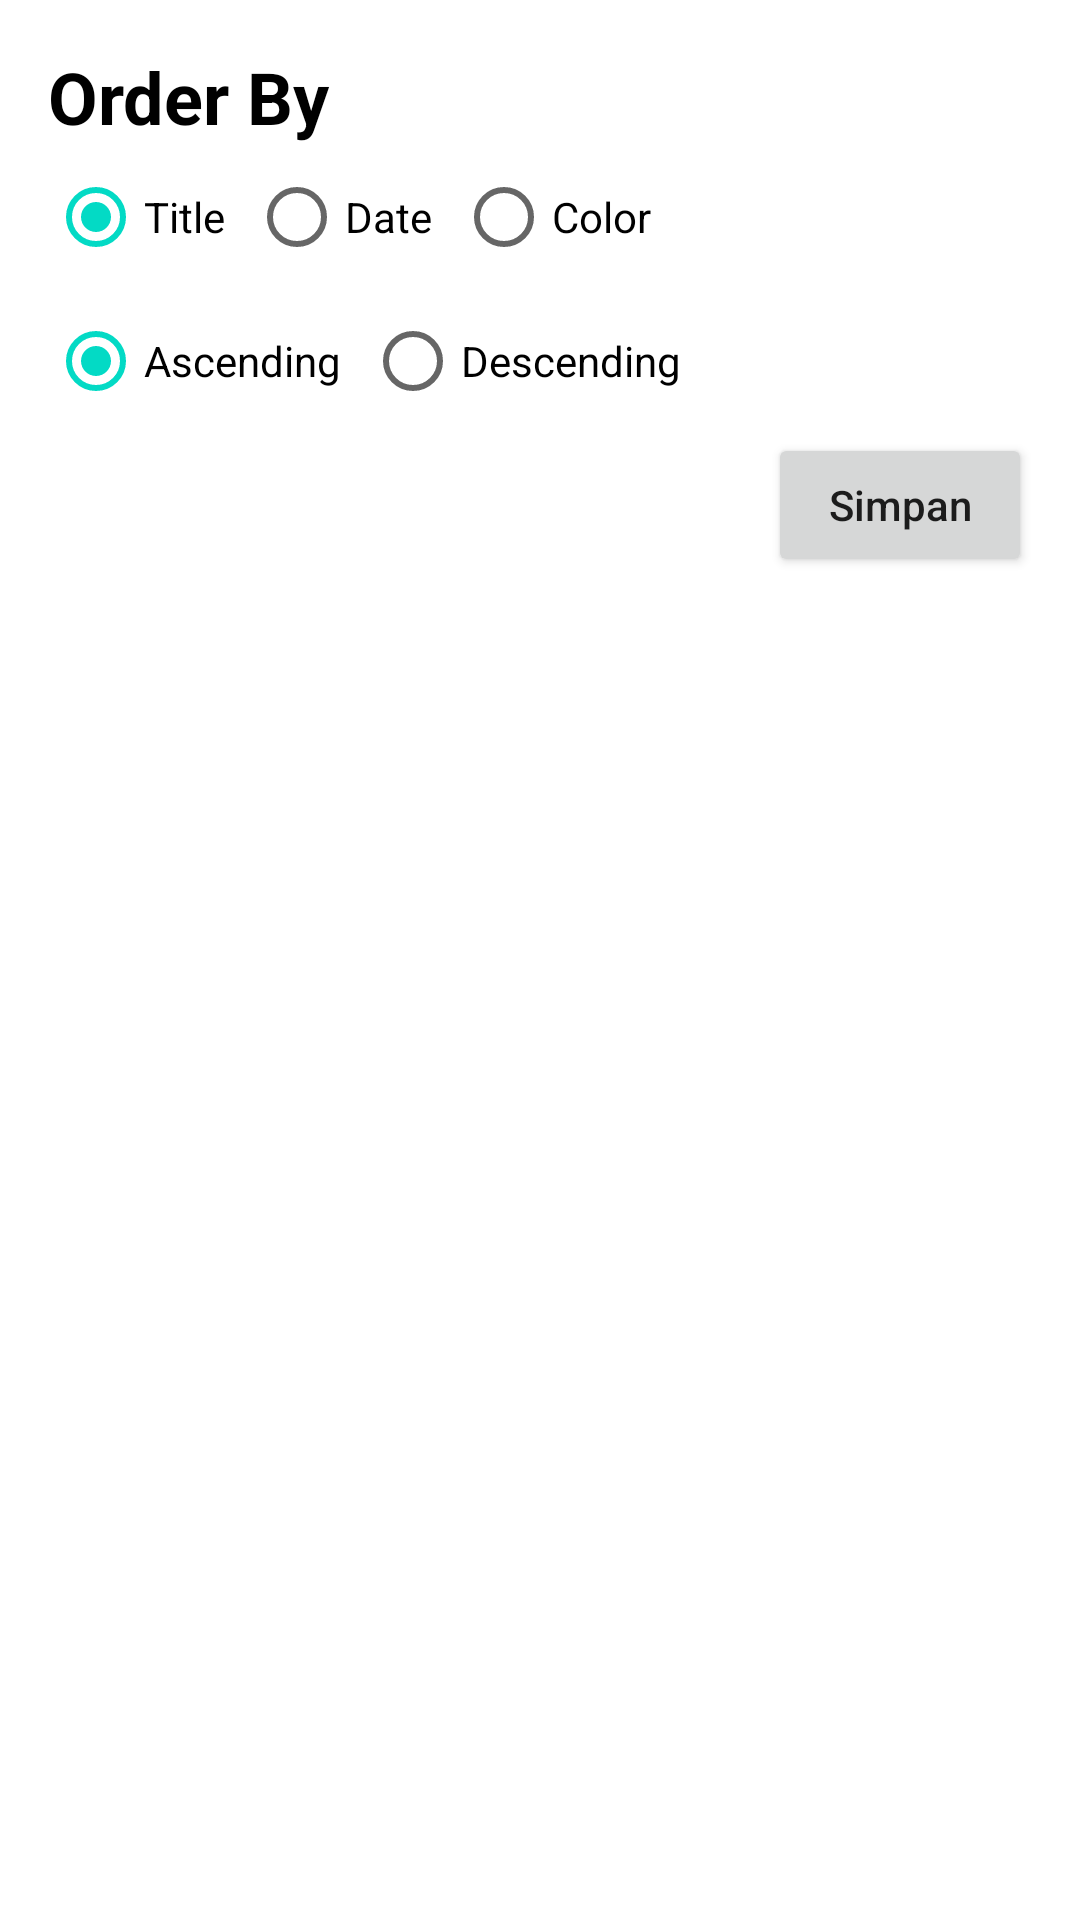

Android layout source for this screen:
<!-- AndroidManifest.xml: application theme Theme.CleanNote -->
<!-- res/layout/order_dialog.xml -->
<?xml version="1.0" encoding="utf-8"?>
<layout xmlns:android="http://schemas.android.com/apk/res/android">

    <data>

    </data>

    <LinearLayout
        android:layout_width="match_parent"
        android:layout_height="match_parent"
        android:orientation="vertical"
        android:padding="16dp">

        <TextView
            android:id="@+id/tv_title"
            android:layout_width="wrap_content"
            android:layout_height="wrap_content"
            android:text="Order By"
            android:textColor="@color/black"
            android:textSize="24sp"
            android:textStyle="bold" />

        <RadioGroup
            android:checkedButton="@id/rb_title"
            android:id="@+id/rg_note"
            android:layout_width="match_parent"
            android:layout_height="wrap_content"
            android:orientation="horizontal">

            <RadioButton
                android:id="@+id/rb_title"
                android:layout_width="wrap_content"
                android:layout_height="wrap_content"
                android:layout_marginEnd="8dp"
                android:text="Title" />

            <RadioButton
                android:id="@+id/rb_date"
                android:layout_width="wrap_content"
                android:layout_height="wrap_content"
                android:layout_marginEnd="8dp"
                android:text="Date" />

            <RadioButton
                android:id="@+id/rb_color"
                android:layout_width="wrap_content"
                android:layout_height="wrap_content"
                android:layout_marginEnd="8dp"
                android:text="Color" />

        </RadioGroup>

        <RadioGroup
            android:checkedButton="@id/rb_ascending"
            android:id="@+id/rg_order"
            android:layout_width="match_parent"
            android:layout_height="wrap_content"
            android:orientation="horizontal">


            <RadioButton
                android:id="@+id/rb_ascending"
                android:layout_width="wrap_content"
                android:layout_height="wrap_content"
                android:layout_marginEnd="8dp"
                android:text="Ascending" />

            <RadioButton
                android:id="@+id/rb_descending"
                android:layout_width="wrap_content"
                android:layout_height="wrap_content"
                android:layout_marginEnd="8dp"
                android:text="Descending" />
        </RadioGroup>

        <Button
            android:id="@+id/btn_filter"
            android:layout_width="wrap_content"
            android:layout_height="wrap_content"
            android:layout_gravity="end"
            android:textAllCaps="false"
            android:text="Simpan" />
    </LinearLayout>
</layout>
<!-- resources referenced by this layout -->
<resources>
  <color name="black">#FF000000</color>
  <style name="Theme.CleanNote" parent="Theme.MaterialComponents.DayNight.DarkActionBar">
          
          <item name="colorPrimary">@color/purple_500</item>
          <item name="colorPrimaryVariant">@color/purple_700</item>
          <item name="colorOnPrimary">@color/white</item>
          
          <item name="colorSecondary">@color/teal_200</item>
          <item name="colorSecondaryVariant">@color/teal_700</item>
          <item name="colorOnSecondary">@color/black</item>
          
          <item name="android:statusBarColor" tools:targetApi="l">?attr/colorPrimaryVariant</item>
          
      </style>
  <color name="purple_500">#FF6200EE</color>
  <color name="purple_700">#FF3700B3</color>
  <color name="white">#FFFFFFFF</color>
      
      
      //add
  <color name="teal_200">#FF03DAC5</color>
  <color name="teal_700">#FF018786</color>
</resources>
